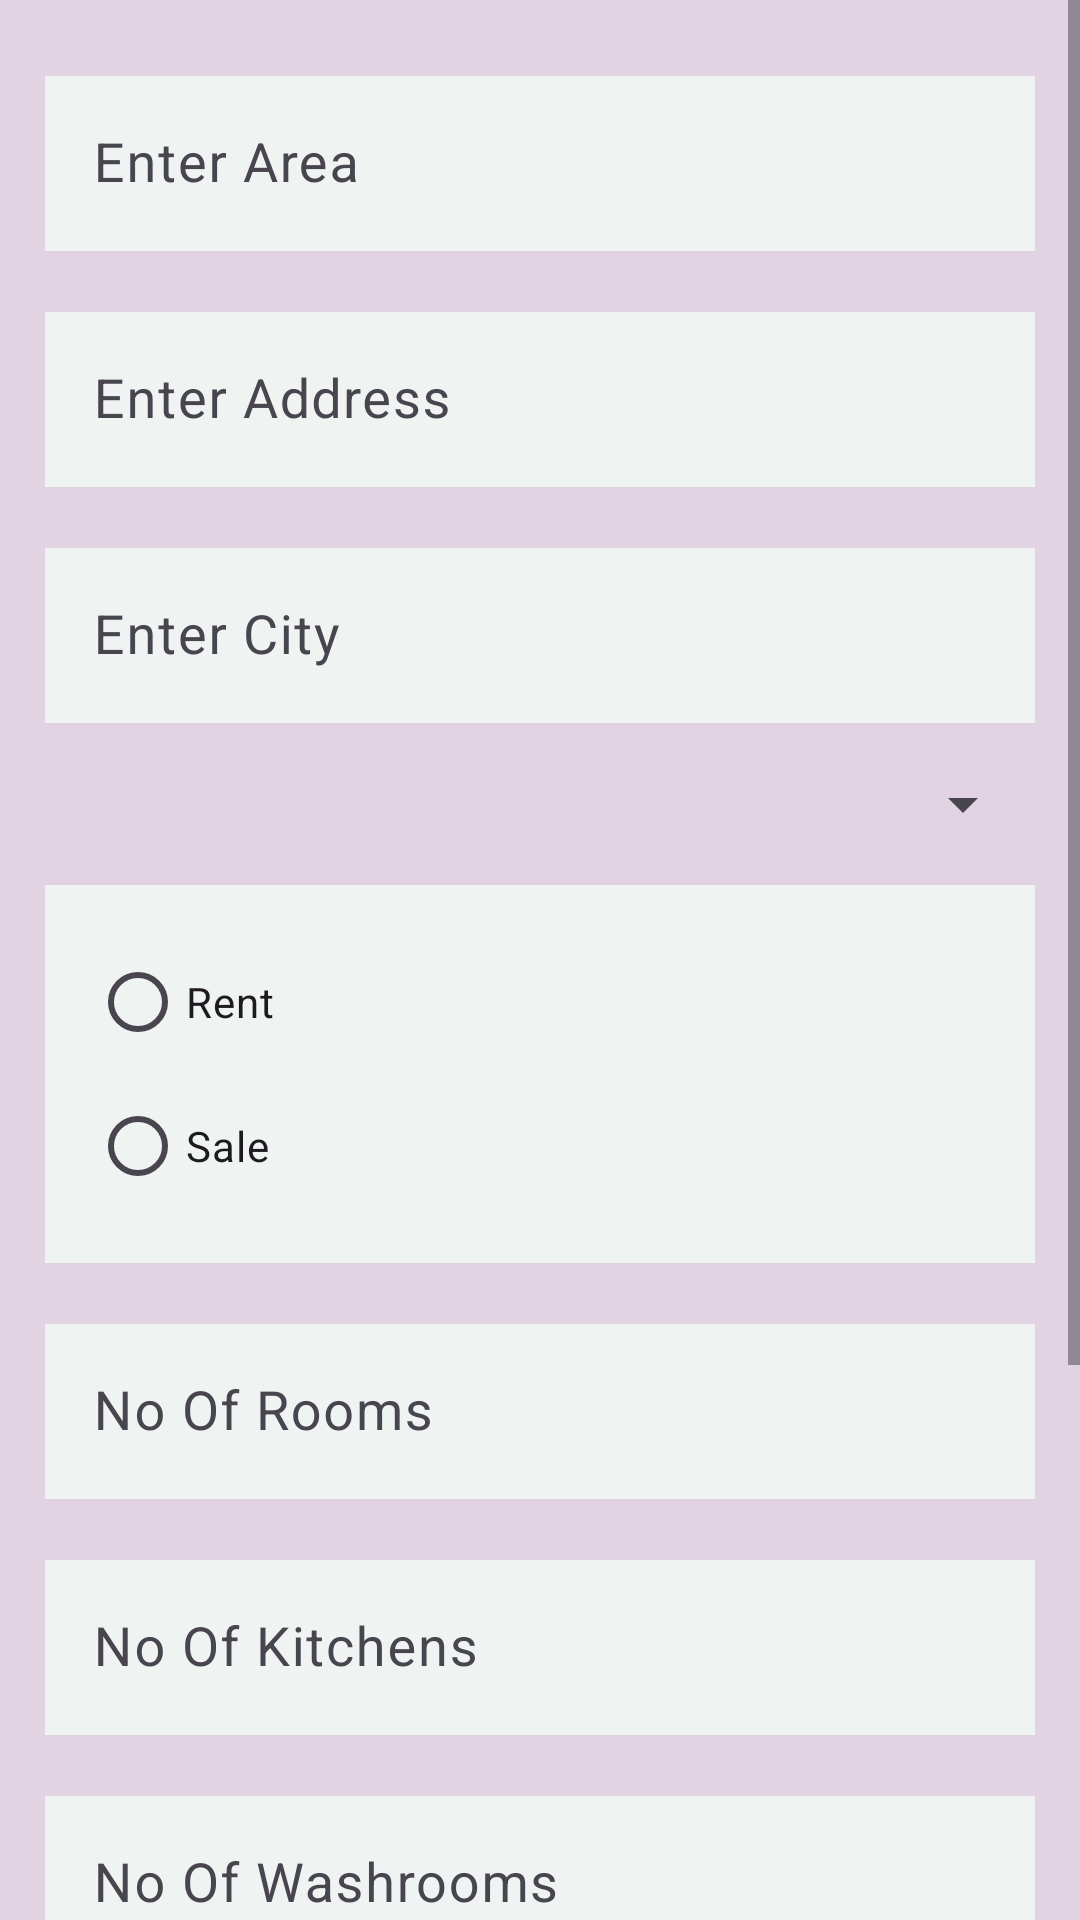

Here is an Android app screen rendered from its layout file. Give the layout XML and the strings, colors and styles it references.
<!-- AndroidManifest.xml: application theme Theme.Signup_project -->
<!-- res/layout/activity_main.xml -->
<?xml version="1.0" encoding="utf-8"?>
<ScrollView xmlns:android="http://schemas.android.com/apk/res/android"
    xmlns:app="http://schemas.android.com/apk/res-auto"
    xmlns:tools="http://schemas.android.com/tools"
    android:layout_width="match_parent"
    android:layout_height="match_parent"
    android:background="#E1D3E1"
    tools:context=".MainActivity">

    <LinearLayout
        android:layout_width="match_parent"
        android:layout_height="wrap_content"
        android:padding="5dp"
        android:orientation="vertical">

        <com.google.android.material.textfield.TextInputLayout
            android:layout_width="match_parent"
            android:layout_height="wrap_content"
            android:layout_marginLeft="10dp"
            android:layout_marginTop="15dp"
            android:layout_marginRight="10dp"
            android:hint="Enter Area">

            <com.google.android.material.textfield.TextInputEditText
                android:id="@+id/edArea"
                android:layout_width="match_parent"
                android:layout_height="wrap_content"
                android:background="#EFF3F2"
                android:inputType="textNoSuggestions"
                android:textSize="18dp" />

        </com.google.android.material.textfield.TextInputLayout>

        <com.google.android.material.textfield.TextInputLayout
            android:layout_width="match_parent"
            android:layout_height="wrap_content"
            android:layout_marginLeft="10dp"
            android:layout_marginTop="15dp"
            android:layout_marginRight="10dp"
            android:hint="Enter Address">

            <com.google.android.material.textfield.TextInputEditText
                android:id="@+id/edAddress"
                android:layout_width="match_parent"
                android:layout_height="wrap_content"
                android:background="#EFF3F2"
                android:inputType="textNoSuggestions"
                android:textSize="18dp" />
        </com.google.android.material.textfield.TextInputLayout>

        <com.google.android.material.textfield.TextInputLayout
            android:layout_width="match_parent"
            android:layout_height="wrap_content"
            android:layout_marginLeft="10dp"
            android:layout_marginTop="15dp"
            android:layout_marginRight="10dp"
            android:hint="Enter City"
            >

            <com.google.android.material.textfield.TextInputEditText
                android:id="@+id/edCity"
                android:layout_width="match_parent"
                android:layout_height="wrap_content"
                android:background="#EFF3F2"
                android:inputType="textNoSuggestions"
                android:textSize="18dp" />


        </com.google.android.material.textfield.TextInputLayout>


        <Spinner
            android:id="@+id/spMarla"
            android:layout_width="match_parent"
            android:layout_height="wrap_content"
            android:layout_marginLeft="10dp"
            android:layout_marginRight="10dp"
            android:layout_marginTop="15dp" />

        <RadioGroup
            android:id="@+id/radioGroupServiceType"
            android:layout_width="match_parent"
            android:layout_height="wrap_content"
            android:layout_marginTop="15dp"
            android:layout_marginRight="10dp"
            android:layout_marginLeft="10dp"
            android:background="#EFF3F2"
            android:padding="15dp">

            <RadioButton
                android:id="@+id/rdRent"
                android:layout_width="wrap_content"
                android:layout_height="wrap_content"
                android:text="Rent"
                />
            <RadioButton
                android:id="@+id/rdSale"
                android:layout_width="wrap_content"
                android:layout_height="wrap_content"
                android:text="Sale"
                />

        </RadioGroup>


        <com.google.android.material.textfield.TextInputLayout
            android:layout_width="match_parent"
            android:layout_height="wrap_content"
            android:layout_marginLeft="10dp"
            android:layout_marginTop="15dp"
            android:layout_marginRight="10dp"
            android:hint="No Of Rooms">

            <com.google.android.material.textfield.TextInputEditText
                android:id="@+id/edRooms"
                android:layout_width="match_parent"
                android:layout_height="wrap_content"
                android:background="#EFF3F2"
                android:inputType="textNoSuggestions"
                android:textSize="18dp" />


        </com.google.android.material.textfield.TextInputLayout>

        <com.google.android.material.textfield.TextInputLayout
            android:layout_width="match_parent"
            android:layout_height="wrap_content"
            android:layout_marginLeft="10dp"
            android:layout_marginTop="15dp"
            android:layout_marginRight="10dp"
            android:hint="No Of Kitchens">

            <com.google.android.material.textfield.TextInputEditText
                android:id="@+id/edKitchen"
                android:layout_width="match_parent"
                android:layout_height="wrap_content"
                android:background="#EFF3F2"
                android:inputType="textNoSuggestions"
                android:textSize="18dp" />


        </com.google.android.material.textfield.TextInputLayout>


        <com.google.android.material.textfield.TextInputLayout
            android:layout_width="match_parent"
            android:layout_height="wrap_content"
            android:layout_marginLeft="10dp"
            android:layout_marginTop="15dp"
            android:layout_marginRight="10dp"
            android:hint="No Of Washrooms">

            <com.google.android.material.textfield.TextInputEditText
                android:id="@+id/edWashroom"
                android:layout_width="match_parent"
                android:layout_height="wrap_content"
                android:background="#EFF3F2"
                android:inputType="textNoSuggestions"
                android:textSize="18dp" />

        </com.google.android.material.textfield.TextInputLayout>

        <Spinner
            android:id="@+id/spFloor"
            android:layout_width="match_parent"
            android:layout_height="wrap_content"
            android:layout_marginLeft="10dp"
            android:layout_marginRight="10dp"
            android:layout_marginTop="15dp" />

        <RadioGroup
            android:id="@+id/radio_group"
            android:layout_width="match_parent"
            android:layout_height="wrap_content"
            android:layout_marginTop="15dp"
            android:layout_marginRight="10dp"
            android:layout_marginLeft="10dp"
            android:background="#EFF3F2"
            android:padding="15dp">

            <RadioButton
                android:id="@+id/rdFurnished"
                android:layout_width="wrap_content"
                android:layout_height="wrap_content"
                android:text="Furnished"
                />
            <RadioButton
                android:id="@+id/rdnonFurnished"
                android:layout_width="wrap_content"
                android:layout_height="wrap_content"
                android:text="Non-Furnished"
                />

        </RadioGroup>

        <Button
            android:id="@+id/btnSubmit"
            android:layout_width="111dp"
            android:layout_height="wrap_content"
            android:layout_gravity="center"
            android:backgroundTint="@color/black"
            android:layout_marginTop="10dp"
            android:text="Submit" />





    </LinearLayout>

</ScrollView>
<!-- resources referenced by this layout -->
<resources>
  <style name="Theme.Signup_project" parent="Base.Theme.Signup_project" />
  <style name="Base.Theme.Signup_project" parent="Theme.Material3.DayNight.NoActionBar">
          
          
      </style>
  <!-- not gathered from this repository: default colours our renderer supplied (Android Studio template values) -->
  <color name="black">#FF000000</color>
</resources>
